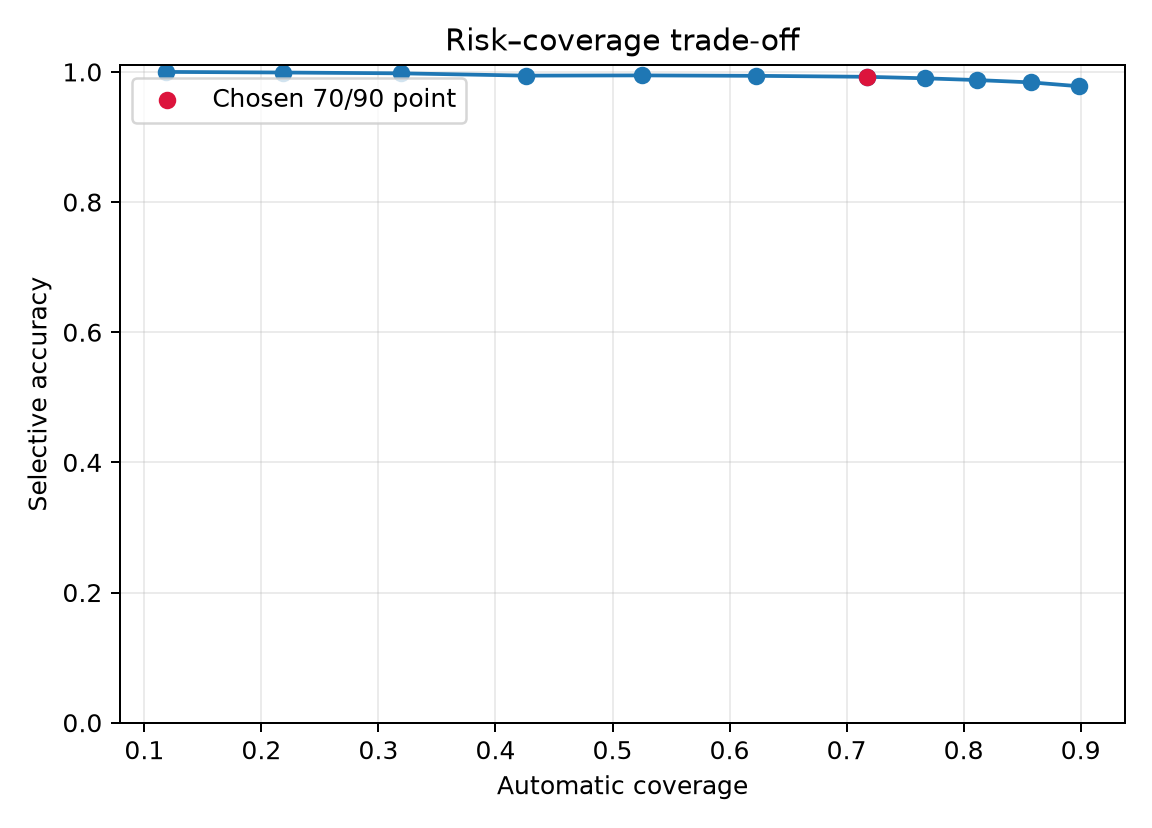

The file beside this chart, header and first rows:
seed, automatic_percentile, assisted_percentile, selected_operating_point, n, automatic_count, automatic_coverage, selective_accuracy, selective_error_rate, assisted_count, human_review_count, review_workload_count, review_workload_fraction, false_negatives_automatic, false_negatives_routed_away
0, 10, 90, False, 114, 18, 0.1579, 1.0, 0.0, 81, 15, 96, 0.8421, 0, 3
0, 20, 90, False, 114, 25, 0.2193, 1.0, 0.0, 74, 15, 89, 0.7807, 0, 3
0, 30, 90, False, 114, 33, 0.2895, 1.0, 0.0, 66, 15, 81, 0.7105, 0, 3
0, 40, 90, False, 114, 41, 0.3596, 0.9756, 0.02439, 58, 15, 73, 0.6404, 1, 2
0, 50, 90, False, 114, 48, 0.4211, 0.9792, 0.02083, 51, 15, 66, 0.5789, 1, 2
0, 60, 90, False, 114, 59, 0.5175, 0.9831, 0.01695, 40, 15, 55, 0.4825, 1, 2
0, 70, 90, True, 114, 75, 0.6579, 0.9867, 0.01333, 24, 15, 39, 0.3421, 1, 2
0, 75, 90, False, 114, 77, 0.6754, 0.987, 0.01299, 22, 15, 37, 0.3246, 1, 2
0, 80, 90, False, 114, 87, 0.7632, 0.9655, 0.03448, 12, 15, 27, 0.2368, 2, 1
0, 85, 90, False, 114, 94, 0.8246, 0.9681, 0.03191, 5, 15, 20, 0.1754, 2, 1
0, 90, 90, False, 114, 99, 0.8684, 0.9697, 0.0303, 0, 15, 15, 0.1316, 2, 1
1, 10, 90, False, 114, 11, 0.09649, 1.0, 0.0, 91, 12, 103, 0.9035, 0, 2
1, 20, 90, False, 114, 25, 0.2193, 1.0, 0.0, 77, 12, 89, 0.7807, 0, 2
1, 30, 90, False, 114, 36, 0.3158, 1.0, 0.0, 66, 12, 78, 0.6842, 0, 2
1, 40, 90, False, 114, 49, 0.4298, 0.9796, 0.02041, 53, 12, 65, 0.5702, 1, 1
1, 50, 90, False, 114, 53, 0.4649, 0.9811, 0.01887, 49, 12, 61, 0.5351, 1, 1
1, 60, 90, False, 114, 64, 0.5614, 0.9844, 0.01562, 38, 12, 50, 0.4386, 1, 1
1, 70, 90, True, 114, 75, 0.6579, 0.9867, 0.01333, 27, 12, 39, 0.3421, 1, 1
1, 75, 90, False, 114, 89, 0.7807, 0.9888, 0.01124, 13, 12, 25, 0.2193, 1, 1
1, 80, 90, False, 114, 94, 0.8246, 0.9894, 0.01064, 8, 12, 20, 0.1754, 1, 1
1, 85, 90, False, 114, 99, 0.8684, 0.9798, 0.0202, 3, 12, 15, 0.1316, 1, 1
1, 90, 90, False, 114, 102, 0.8947, 0.9706, 0.02941, 0, 12, 12, 0.1053, 1, 1
2, 10, 90, False, 114, 7, 0.0614, 1.0, 0.0, 100, 7, 107, 0.9386, 0, 2
2, 20, 90, False, 114, 20, 0.1754, 1.0, 0.0, 87, 7, 94, 0.8246, 0, 2
2, 30, 90, False, 114, 36, 0.3158, 1.0, 0.0, 71, 7, 78, 0.6842, 0, 2
2, 40, 90, False, 114, 47, 0.4123, 1.0, 0.0, 60, 7, 67, 0.5877, 0, 2
2, 50, 90, False, 114, 55, 0.4825, 1.0, 0.0, 52, 7, 59, 0.5175, 0, 2
2, 60, 90, False, 114, 71, 0.6228, 1.0, 0.0, 36, 7, 43, 0.3772, 0, 2
2, 70, 90, True, 114, 85, 0.7456, 1.0, 0.0, 22, 7, 29, 0.2544, 0, 2
2, 75, 90, False, 114, 92, 0.807, 1.0, 0.0, 15, 7, 22, 0.193, 0, 2
2, 80, 90, False, 114, 96, 0.8421, 1.0, 0.0, 11, 7, 18, 0.1579, 0, 2
2, 85, 90, False, 114, 100, 0.8772, 0.99, 0.01, 7, 7, 14, 0.1228, 1, 1
2, 90, 90, False, 114, 107, 0.9386, 0.9907, 0.009346, 0, 7, 7, 0.0614, 1, 1
3, 10, 90, False, 114, 12, 0.1053, 1.0, 0.0, 92, 10, 102, 0.8947, 0, 2
3, 20, 90, False, 114, 20, 0.1754, 1.0, 0.0, 84, 10, 94, 0.8246, 0, 2
3, 30, 90, False, 114, 41, 0.3596, 1.0, 0.0, 63, 10, 73, 0.6404, 0, 2
3, 40, 90, False, 114, 57, 0.5, 0.9825, 0.01754, 47, 10, 57, 0.5, 1, 1
3, 50, 90, False, 114, 65, 0.5702, 0.9846, 0.01538, 39, 10, 49, 0.4298, 1, 1
3, 60, 90, False, 114, 68, 0.5965, 0.9853, 0.01471, 36, 10, 46, 0.4035, 1, 1
3, 70, 90, True, 114, 77, 0.6754, 0.987, 0.01299, 27, 10, 37, 0.3246, 1, 1
3, 75, 90, False, 114, 86, 0.7544, 0.9767, 0.02326, 18, 10, 28, 0.2456, 1, 1
3, 80, 90, False, 114, 90, 0.7895, 0.9667, 0.03333, 14, 10, 24, 0.2105, 1, 1
3, 85, 90, False, 114, 97, 0.8509, 0.9691, 0.03093, 7, 10, 17, 0.1491, 1, 1
3, 90, 90, False, 114, 104, 0.9123, 0.9615, 0.03846, 0, 10, 10, 0.08772, 1, 1
4, 10, 90, False, 114, 9, 0.07895, 1.0, 0.0, 98, 7, 105, 0.9211, 0, 1
4, 20, 90, False, 114, 20, 0.1754, 1.0, 0.0, 87, 7, 94, 0.8246, 0, 1
4, 30, 90, False, 114, 41, 0.3596, 1.0, 0.0, 66, 7, 73, 0.6404, 0, 1
4, 40, 90, False, 114, 62, 0.5439, 1.0, 0.0, 45, 7, 52, 0.4561, 0, 1
4, 50, 90, False, 114, 69, 0.6053, 1.0, 0.0, 38, 7, 45, 0.3947, 0, 1
4, 60, 90, False, 114, 77, 0.6754, 1.0, 0.0, 30, 7, 37, 0.3246, 0, 1
4, 70, 90, True, 114, 84, 0.7368, 1.0, 0.0, 23, 7, 30, 0.2632, 0, 1
4, 75, 90, False, 114, 87, 0.7632, 1.0, 0.0, 20, 7, 27, 0.2368, 0, 1
4, 80, 90, False, 114, 93, 0.8158, 1.0, 0.0, 14, 7, 21, 0.1842, 0, 1
4, 85, 90, False, 114, 99, 0.8684, 1.0, 0.0, 8, 7, 15, 0.1316, 0, 1
4, 90, 90, False, 114, 107, 0.9386, 0.9907, 0.009346, 0, 7, 7, 0.0614, 0, 1
5, 10, 90, False, 114, 14, 0.1228, 1.0, 0.0, 91, 9, 100, 0.8772, 0, 3
5, 20, 90, False, 114, 27, 0.2368, 1.0, 0.0, 78, 9, 87, 0.7632, 0, 3
5, 30, 90, False, 114, 36, 0.3158, 1.0, 0.0, 69, 9, 78, 0.6842, 0, 3
5, 40, 90, False, 114, 46, 0.4035, 1.0, 0.0, 59, 9, 68, 0.5965, 0, 3
5, 50, 90, False, 114, 56, 0.4912, 1.0, 0.0, 49, 9, 58, 0.5088, 0, 3
... 270 more rows
